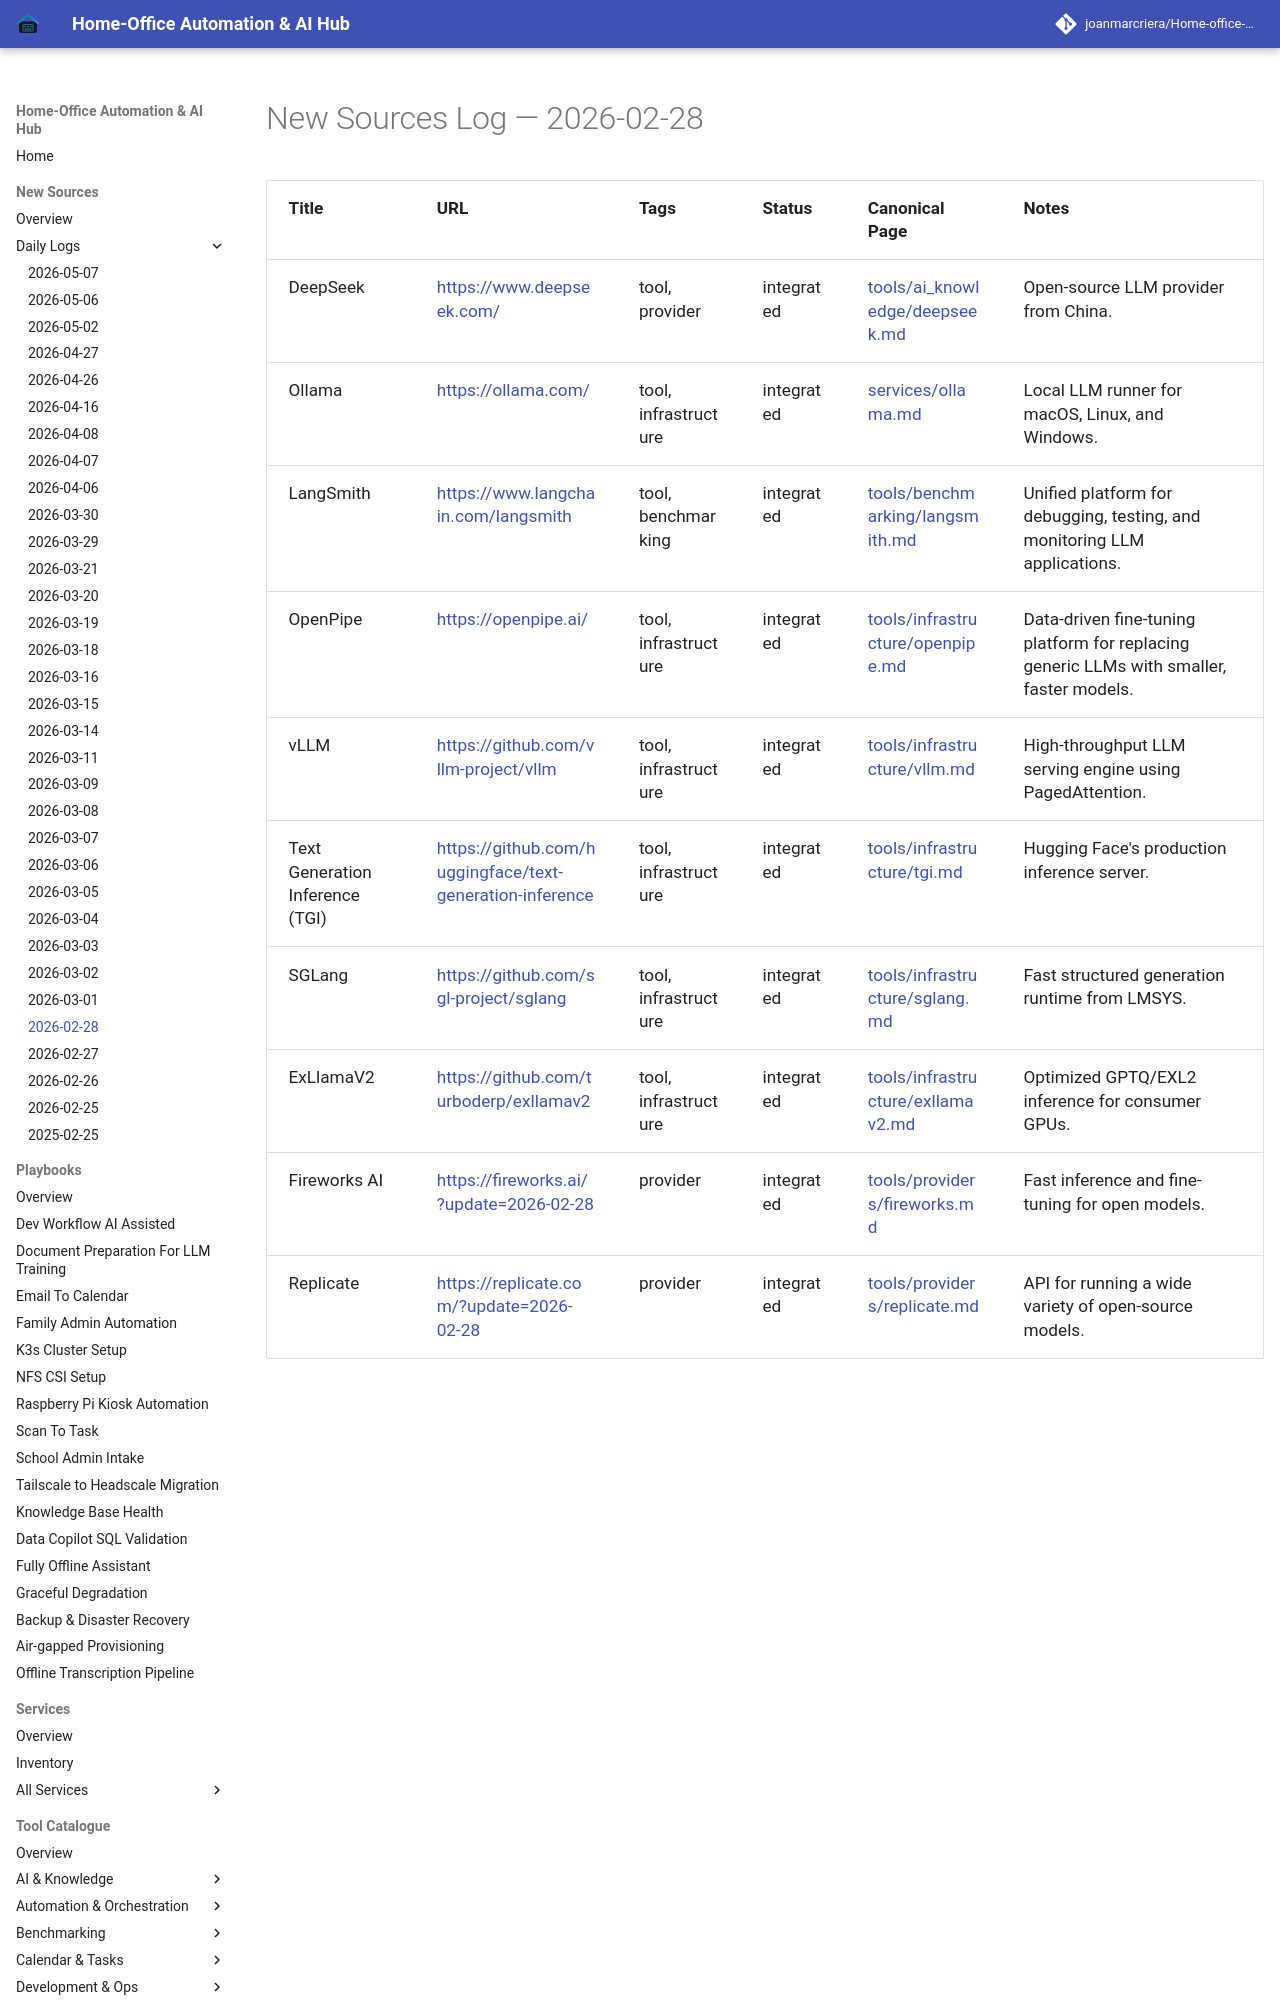

repository: joanmarcriera/Home-office-automations · page: new-sources/2026-02-28/index.html · generator: mkdocs

# New Sources Log — 2026-02-28

| Title | URL | Tags | Status | Canonical Page | Notes |
| :--- | :--- | :--- | :--- | :--- | :--- |
| DeepSeek | [https://www.deepseek.com/](https://www.deepseek.com/) | tool, provider | integrated | [tools/ai_knowledge/deepseek.md](../tools/providers/deepseek.md) | Open-source LLM provider from China. |
| Ollama | [https://ollama.com/](https://ollama.com/) | tool, infrastructure | integrated | [services/ollama.md](../services/ollama.md) | Local LLM runner for macOS, Linux, and Windows. |
| LangSmith | [https://www.langchain.com/langsmith](https://www.langchain.com/langsmith) | tool, benchmarking | integrated | [tools/benchmarking/langsmith.md](../tools/benchmarking/langsmith.md) | Unified platform for debugging, testing, and monitoring LLM applications. |
| OpenPipe | [https://openpipe.ai/](https://openpipe.ai/) | tool, infrastructure | integrated | [tools/infrastructure/openpipe.md](../tools/infrastructure/openpipe.md) | Data-driven fine-tuning platform for replacing generic LLMs with smaller, faster models. |
| vLLM | [https://github.com/vllm-project/vllm](https://github.com/vllm-project/vllm) | tool, infrastructure | integrated | [tools/infrastructure/vllm.
